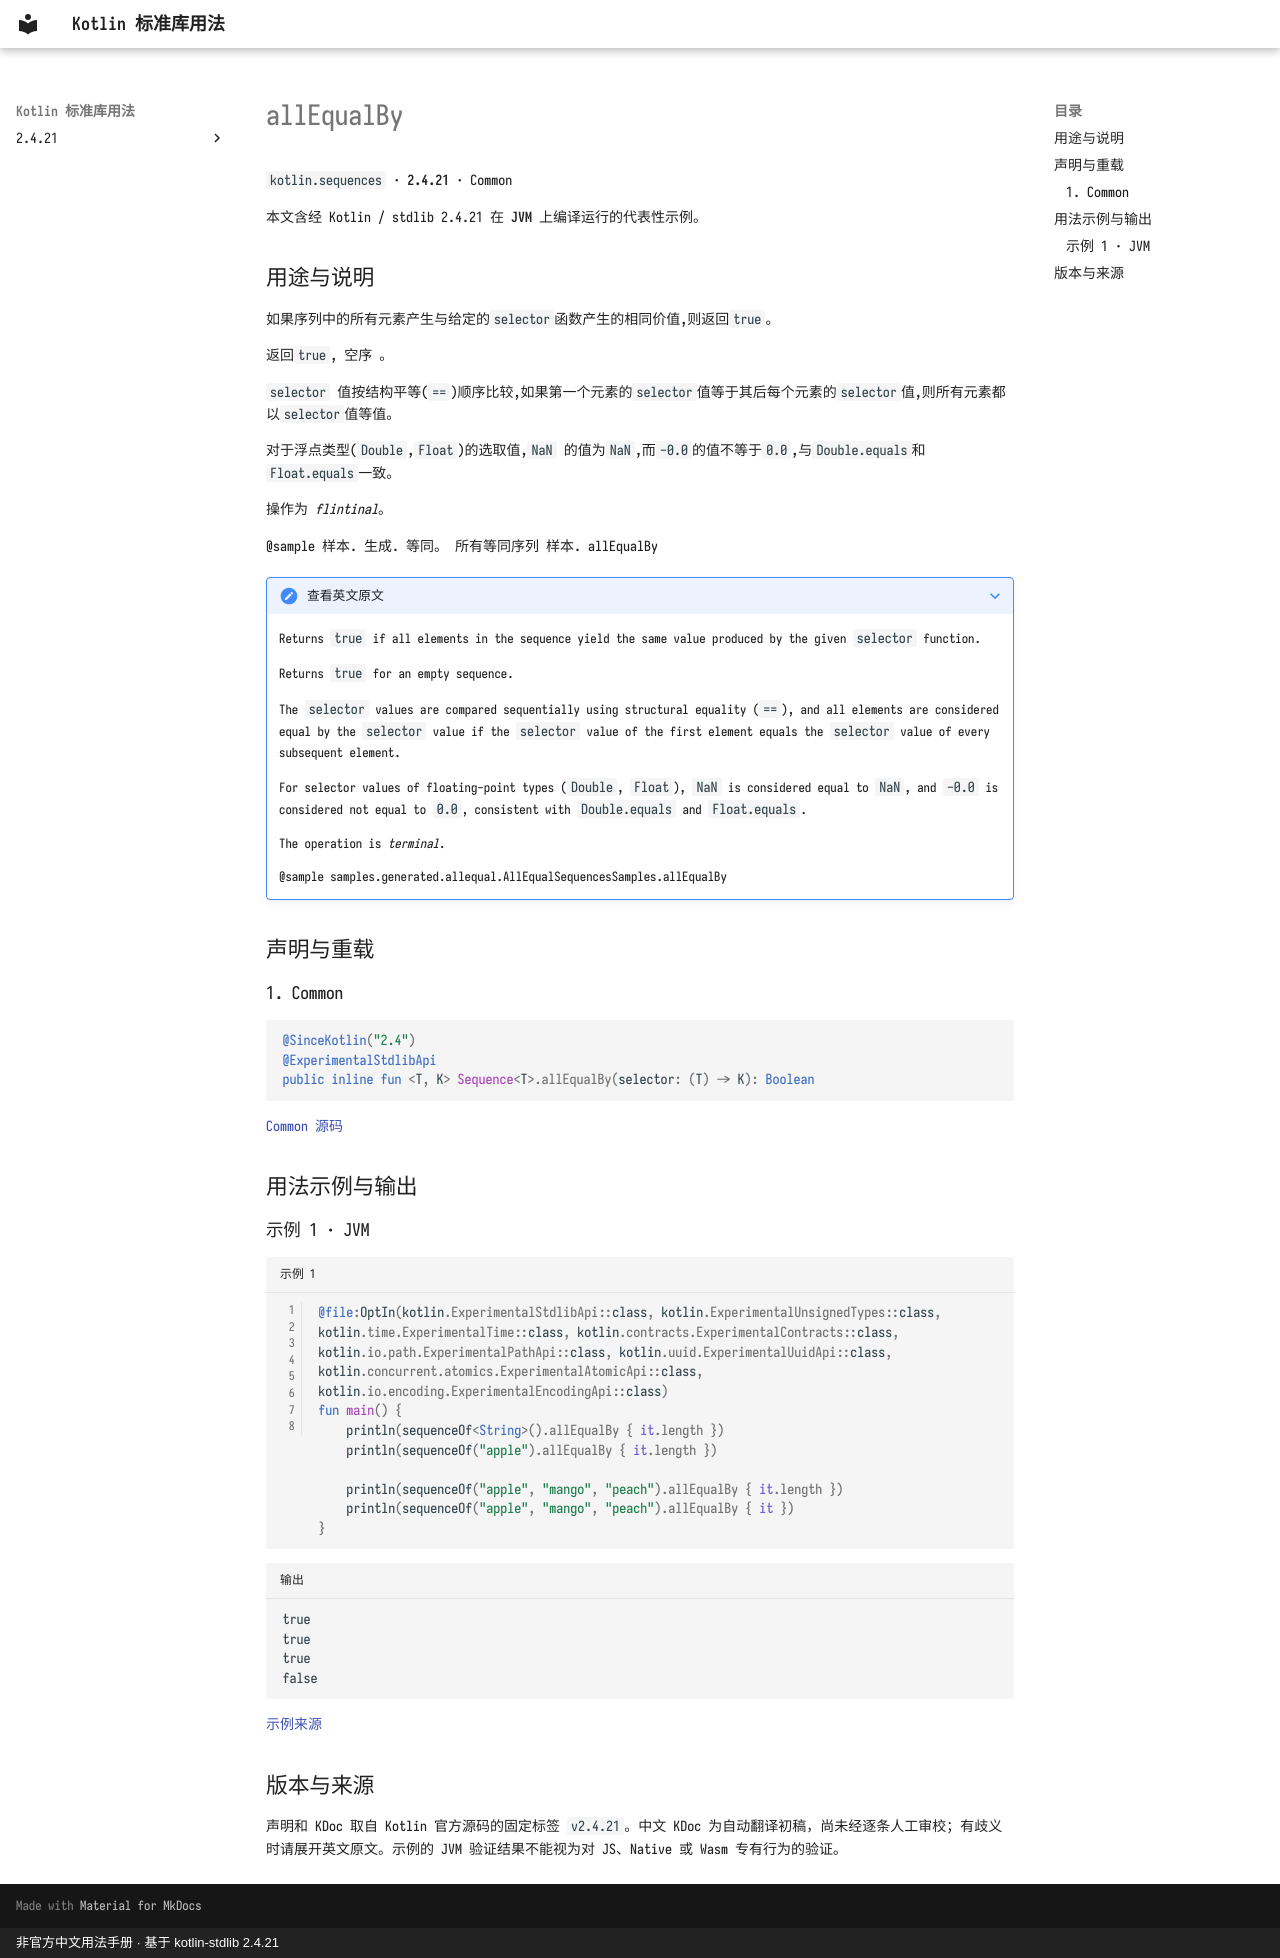

repository: oooooooko/kotlin-stdlib-docs · page: zh/api/kotlin.sequences/allequalby--8ee4a701/index.html · generator: mkdocs · copyright: 非官方中文用法手册 · 基于 kotlin-stdlib 2.4.21

# allEqualBy

`kotlin.sequences` · **2.4.21** · Common

本文含经 Kotlin / stdlib 2.4.21 在 **JVM** 上编译运行的代表性示例。

## 用途与说明

如果序列中的所有元素产生与给定的`selector`函数产生的相同价值,则返回`true`。

返回`true`, 空序 。

`selector` 值按结构平等(`==`)顺序比较,如果第一个元素的`selector`值等于其后每个元素的`selector`值,则所有元素都以`selector`值等值。

对于浮点类型(`Double`,`Float`)的选取值,`NaN` 的值为`NaN`,而`-0.0`的值不等于`0.0`,与`Double.equals`和`Float.equals`一致。

操作为 _flintinal_。

@sample 样本. 生成. 等同。 所有等同序列 样本. allEqualBy

??? note "查看英文原文"

    Returns `true` if all elements in the sequence yield the same value
    produced by the given `selector` function.
    
    Returns `true` for an empty sequence.
    
    The `selector` values are compared sequentially using structural equality (`==`),
    and all elements are considered equal by the `selector` value if the `selector`
    value of the first element equals the `selector` value of every subsequent element.
    
    For selector values of floating-point types (`Double`, `Float`), `NaN` is considered equal to `NaN`,
    and `-0.0` is considered not equal to `0.0`, consistent with `Double.equals` and `Float.equals`.
    
    The operation is _terminal_.
    
    @sample samples.generated.allequal.AllEqualSequencesSamples.allEqualBy

## 声明与重载

### 1. Common

```kotlin
@SinceKotlin("2.4")
@ExperimentalStdlibApi
public inline fun <T, K> Sequence<T>.allEqualBy(selector: (T) -> K): Boolean
```

[Common 源码](https://github.com/JetBrains/kotlin/blob/v2.4.21/libraries/stdlib/common/src/generated/_Sequences.kt#L1517)

## 用法示例与输出

### 示例 1 · JVM

```kotlin title="示例 1" linenums="1"
@file:OptIn(kotlin.ExperimentalStdlibApi::class, kotlin.ExperimentalUnsignedTypes::class, kotlin.time.ExperimentalTime::class, kotlin.contracts.ExperimentalContracts::class, kotlin.io.path.ExperimentalPathApi::class, kotlin.uuid.ExperimentalUuidApi::class, kotlin.concurrent.atomics.ExperimentalAtomicApi::class, kotlin.io.encoding.ExperimentalEncodingApi::class)
fun main() {
    println(sequenceOf<String>().allEqualBy { it.length })
    println(sequenceOf("apple").allEqualBy { it.length })

    println(sequenceOf("apple", "mango", "peach").allEqualBy { it.length })
    println(sequenceOf("apple", "mango", "peach").allEqualBy { it })
}
```

```text title="输出"
true
true
true
false
```

[示例来源](https://github.com/JetBrains/kotlin/blob/v2.4.21/libraries/stdlib/samples/test/samples/generated/allequal/AllEqualSequencesSamples.kt#L28)

## 版本与来源

声明和 KDoc 取自 Kotlin 官方源码的固定标签 `v2.4.21`。中文 KDoc 为自动翻译初稿，尚未经逐条人工审校；有歧义时请展开英文原文。示例的 JVM 验证结果不能视为对 JS、Native 或 Wasm 专有行为的验证。
